5-way image classification set "skindata-2" from GitHub (Deepchavan1/skin-cancer); label vocabulary: akiec, bcc, bkl, mel, vasc.

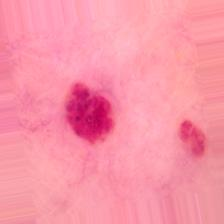
Label: vasc

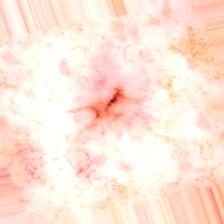
Label: bcc

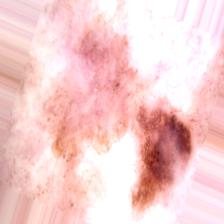
Label: bkl

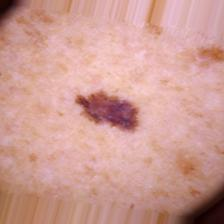
Label: mel

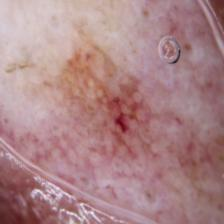
Label: akiec

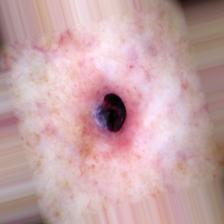
Label: vasc
